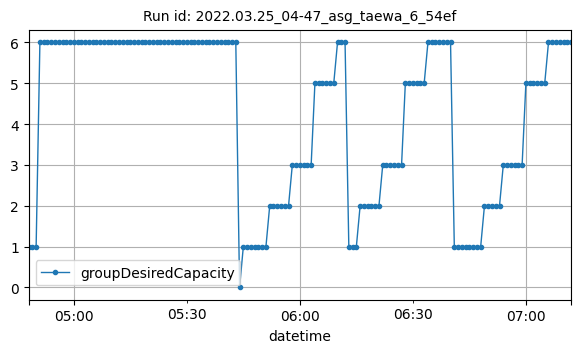

The file beside this chart, header and first rows:
datetime, groupDesiredCapacity
2022-03-25T04:48:00Z, 1
2022-03-25T04:49:00Z, 1
2022-03-25T04:50:00Z, 1
2022-03-25T04:51:00Z, 6
2022-03-25T04:52:00Z, 6
2022-03-25T04:53:00Z, 6
2022-03-25T04:54:00Z, 6
2022-03-25T04:55:00Z, 6
2022-03-25T04:56:00Z, 6
2022-03-25T04:57:00Z, 6
2022-03-25T04:58:00Z, 6
2022-03-25T04:59:00Z, 6
2022-03-25T05:00:00Z, 6
2022-03-25T05:01:00Z, 6
2022-03-25T05:02:00Z, 6
2022-03-25T05:03:00Z, 6
2022-03-25T05:04:00Z, 6
2022-03-25T05:05:00Z, 6
2022-03-25T05:06:00Z, 6
2022-03-25T05:07:00Z, 6
2022-03-25T05:08:00Z, 6
2022-03-25T05:09:00Z, 6
2022-03-25T05:10:00Z, 6
2022-03-25T05:11:00Z, 6
2022-03-25T05:12:00Z, 6
2022-03-25T05:13:00Z, 6
2022-03-25T05:14:00Z, 6
2022-03-25T05:15:00Z, 6
2022-03-25T05:16:00Z, 6
2022-03-25T05:17:00Z, 6
2022-03-25T05:18:00Z, 6
2022-03-25T05:19:00Z, 6
2022-03-25T05:20:00Z, 6
2022-03-25T05:21:00Z, 6
2022-03-25T05:22:00Z, 6
2022-03-25T05:23:00Z, 6
2022-03-25T05:24:00Z, 6
2022-03-25T05:25:00Z, 6
2022-03-25T05:26:00Z, 6
2022-03-25T05:27:00Z, 6
2022-03-25T05:28:00Z, 6
2022-03-25T05:29:00Z, 6
2022-03-25T05:30:00Z, 6
2022-03-25T05:31:00Z, 6
2022-03-25T05:32:00Z, 6
2022-03-25T05:33:00Z, 6
2022-03-25T05:34:00Z, 6
2022-03-25T05:35:00Z, 6
2022-03-25T05:36:00Z, 6
2022-03-25T05:37:00Z, 6
2022-03-25T05:38:00Z, 6
2022-03-25T05:39:00Z, 6
2022-03-25T05:40:00Z, 6
2022-03-25T05:41:00Z, 6
2022-03-25T05:42:00Z, 6
2022-03-25T05:43:00Z, 6
2022-03-25T05:44:00Z, 0
2022-03-25T05:45:00Z, 1
2022-03-25T05:46:00Z, 1
2022-03-25T05:47:00Z, 1
... 85 more rows
